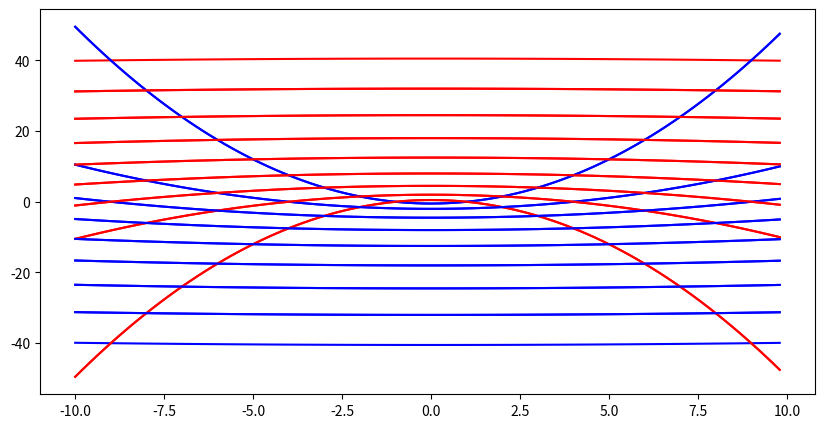

Write the Python code that produced this figure.
from matplotlib import pyplot as plt
import numpy as np


x = np.linspace(-10, 10, 100, endpoint=False)
q = np.arange(-9, 9, 1)

fig, ax = plt.subplots(figsize=(10, 5))
for k in q:
    if k != 0:
        y_tau = 1/2 * ((x/k)**2 - k**2)
        plt.plot(x, y_tau, color="blue", label="k")
        y_sigma = 1/2 * (k**2 - (x/k)**2)
        plt.plot(x, y_sigma, color="red")

plt.show()
